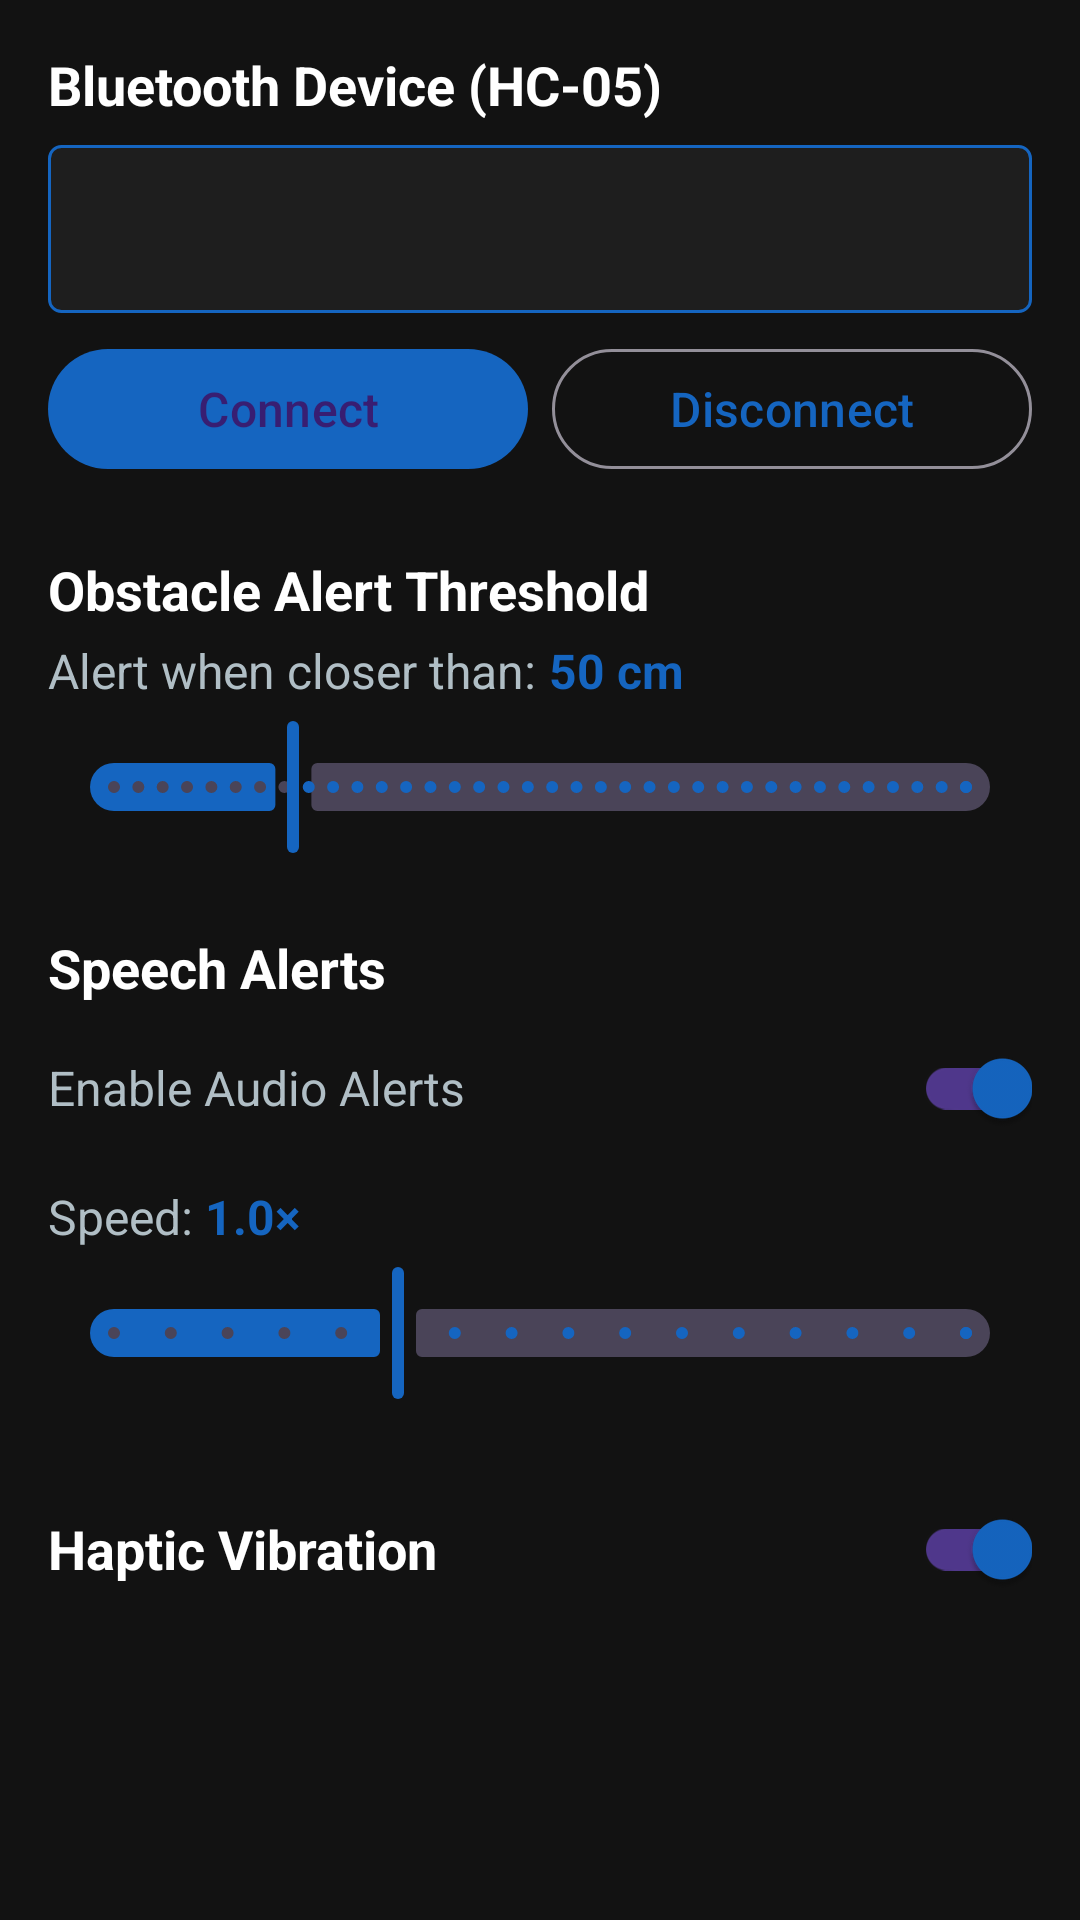

Reconstruct the res/layout file that produces this screen, plus the resources it refers to.
<!-- AndroidManifest.xml: application theme Theme.NavAssist -->
<!-- res/layout/fragment_settings.xml -->
<?xml version="1.0" encoding="utf-8"?>
<ScrollView
    xmlns:android="http://schemas.android.com/apk/res/android"
    xmlns:app="http://schemas.android.com/apk/res-auto"
    android:layout_width="match_parent"
    android:layout_height="match_parent"
    android:background="@color/background"
    android:padding="16dp">

    <LinearLayout
        android:layout_width="match_parent"
        android:layout_height="wrap_content"
        android:orientation="vertical">

        
        <TextView
            android:layout_width="wrap_content"
            android:layout_height="wrap_content"
            android:text="Bluetooth Device (HC-05)"
            android:textSize="18sp"
            android:textStyle="bold"
            android:textColor="@color/on_surface"
            android:layout_marginBottom="8dp"
            android:contentDescription="Bluetooth device selection section" />

        <Spinner
            android:id="@+id/spinner_devices"
            android:layout_width="match_parent"
            android:layout_height="56dp"
            android:background="@drawable/spinner_background"
            android:layout_marginBottom="8dp"
            android:contentDescription="Select paired Bluetooth device" />

        <LinearLayout
            android:layout_width="match_parent"
            android:layout_height="wrap_content"
            android:orientation="horizontal"
            android:layout_marginBottom="24dp">

            <com.google.android.material.button.MaterialButton
                android:id="@+id/btn_connect"
                android:layout_width="0dp"
                android:layout_height="wrap_content"
                android:layout_weight="1"
                android:layout_marginEnd="8dp"
                android:text="Connect"
                android:textSize="16sp"
                android:contentDescription="Connect to selected Bluetooth device" />

            <com.google.android.material.button.MaterialButton
                android:id="@+id/btn_disconnect"
                android:layout_width="0dp"
                android:layout_height="wrap_content"
                android:layout_weight="1"
                android:text="Disconnect"
                android:textSize="16sp"
                style="@style/Widget.Material3.Button.OutlinedButton"
                android:contentDescription="Disconnect from Bluetooth device" />

        </LinearLayout>

        
        <TextView
            android:layout_width="wrap_content"
            android:layout_height="wrap_content"
            android:text="Obstacle Alert Threshold"
            android:textSize="18sp"
            android:textStyle="bold"
            android:textColor="@color/on_surface"
            android:contentDescription="Obstacle alert threshold setting" />

        <LinearLayout
            android:layout_width="match_parent"
            android:layout_height="wrap_content"
            android:orientation="horizontal"
            android:gravity="center_vertical"
            android:layout_marginTop="4dp"
            android:layout_marginBottom="4dp">

            <TextView
                android:layout_width="wrap_content"
                android:layout_height="wrap_content"
                android:text="Alert when closer than: "
                android:textSize="16sp"
                android:textColor="@color/on_surface_secondary"
                android:contentDescription="Alert distance label" />

            <TextView
                android:id="@+id/tv_threshold_value"
                android:layout_width="wrap_content"
                android:layout_height="wrap_content"
                android:text="50 cm"
                android:textSize="16sp"
                android:textStyle="bold"
                android:textColor="@color/primary"
                android:contentDescription="Threshold value in centimetres" />

        </LinearLayout>

        <com.google.android.material.slider.Slider
            android:id="@+id/slider_threshold"
            android:layout_width="match_parent"
            android:layout_height="wrap_content"
            android:valueFrom="10"
            android:valueTo="200"
            android:stepSize="5"
            android:value="50"
            android:layout_marginBottom="24dp"
            android:contentDescription="Obstacle threshold slider, 10 to 200 centimetres" />

        
        <TextView
            android:layout_width="wrap_content"
            android:layout_height="wrap_content"
            android:text="Speech Alerts"
            android:textSize="18sp"
            android:textStyle="bold"
            android:textColor="@color/on_surface"
            android:contentDescription="Text to speech speed setting" />

        <LinearLayout
            android:layout_width="match_parent"
            android:layout_height="wrap_content"
            android:orientation="horizontal"
            android:gravity="center_vertical"
            android:layout_marginTop="4dp"
            android:layout_marginBottom="4dp">

            <TextView
                android:layout_width="0dp"
                android:layout_height="wrap_content"
                android:layout_weight="1"
                android:text="Enable Audio Alerts"
                android:textSize="16sp"
                android:textColor="@color/on_surface_secondary"
                android:contentDescription="Audio alerts toggle label" />

            <com.google.android.material.switchmaterial.SwitchMaterial
                android:id="@+id/switch_tts"
                android:layout_width="wrap_content"
                android:layout_height="wrap_content"
                android:checked="true"
                android:contentDescription="Toggle audio alerts" />

        </LinearLayout>

        <LinearLayout
            android:layout_width="match_parent"
            android:layout_height="wrap_content"
            android:orientation="horizontal"
            android:gravity="center_vertical"
            android:layout_marginTop="4dp"
            android:layout_marginBottom="4dp">

            <TextView
                android:layout_width="wrap_content"
                android:layout_height="wrap_content"
                android:text="Speed: "
                android:textSize="16sp"
                android:textColor="@color/on_surface_secondary"
                android:contentDescription="Speech rate label" />

            <TextView
                android:id="@+id/tv_tts_speed_value"
                android:layout_width="wrap_content"
                android:layout_height="wrap_content"
                android:text="1.0×"
                android:textSize="16sp"
                android:textStyle="bold"
                android:textColor="@color/primary"
                android:contentDescription="Speech rate value" />

        </LinearLayout>

        <com.google.android.material.slider.Slider
            android:id="@+id/slider_tts_speed"
            android:layout_width="match_parent"
            android:layout_height="wrap_content"
            android:valueFrom="5"
            android:valueTo="20"
            android:stepSize="1"
            android:value="10"
            android:layout_marginBottom="24dp"
            android:contentDescription="Speech rate slider, 0.5 to 2.0 times normal speed" />

        
        <LinearLayout
            android:layout_width="match_parent"
            android:layout_height="wrap_content"
            android:orientation="horizontal"
            android:gravity="center_vertical"
            android:layout_marginBottom="24dp">

            <TextView
                android:layout_width="0dp"
                android:layout_height="wrap_content"
                android:layout_weight="1"
                android:text="Haptic Vibration"
                android:textSize="18sp"
                android:textStyle="bold"
                android:textColor="@color/on_surface"
                android:contentDescription="Haptic vibration toggle label" />

            <com.google.android.material.switchmaterial.SwitchMaterial
                android:id="@+id/switch_vibration"
                android:layout_width="wrap_content"
                android:layout_height="wrap_content"
                android:checked="true"
                android:contentDescription="Toggle haptic vibration feedback" />

        </LinearLayout>

    </LinearLayout>
</ScrollView>
<!-- resources referenced by this layout -->
<resources>
  <color name="background">#121212</color>
  <color name="on_surface">#FFFFFF</color>
  <color name="on_surface_secondary">#B0BEC5</color>
  <color name="primary">#1565C0</color>
  <!-- drawable spinner_background (drawable) -->
  <?xml version="1.0" encoding="utf-8"?>
  <shape xmlns:android="http://schemas.android.com/apk/res/android"
      android:shape="rectangle">
      <stroke android:width="1dp" android:color="@color/primary" />
      <corners android:radius="4dp" />
      <solid android:color="@color/surface" />
      <padding android:left="8dp" android:right="8dp"
               android:top="4dp" android:bottom="4dp" />
  </shape>
  <style name="Theme.NavAssist" parent="Theme.Material3.Dark.NoActionBar">
          <item name="colorPrimary">@color/primary</item>
          <item name="colorPrimaryDark">@color/primary_dark</item>
          <item name="colorAccent">@color/accent</item>
          <item name="android:windowBackground">@color/background</item>
          <item name="android:textColorPrimary">@color/on_surface</item>
          <item name="android:textColorSecondary">@color/on_surface_secondary</item>
          
          <item name="android:textSize">16sp</item>
      </style>
  <color name="surface">#1E1E1E</color>
  <color name="primary_dark">#003c8f</color>
  <color name="accent">#FF6F00</color>
</resources>
